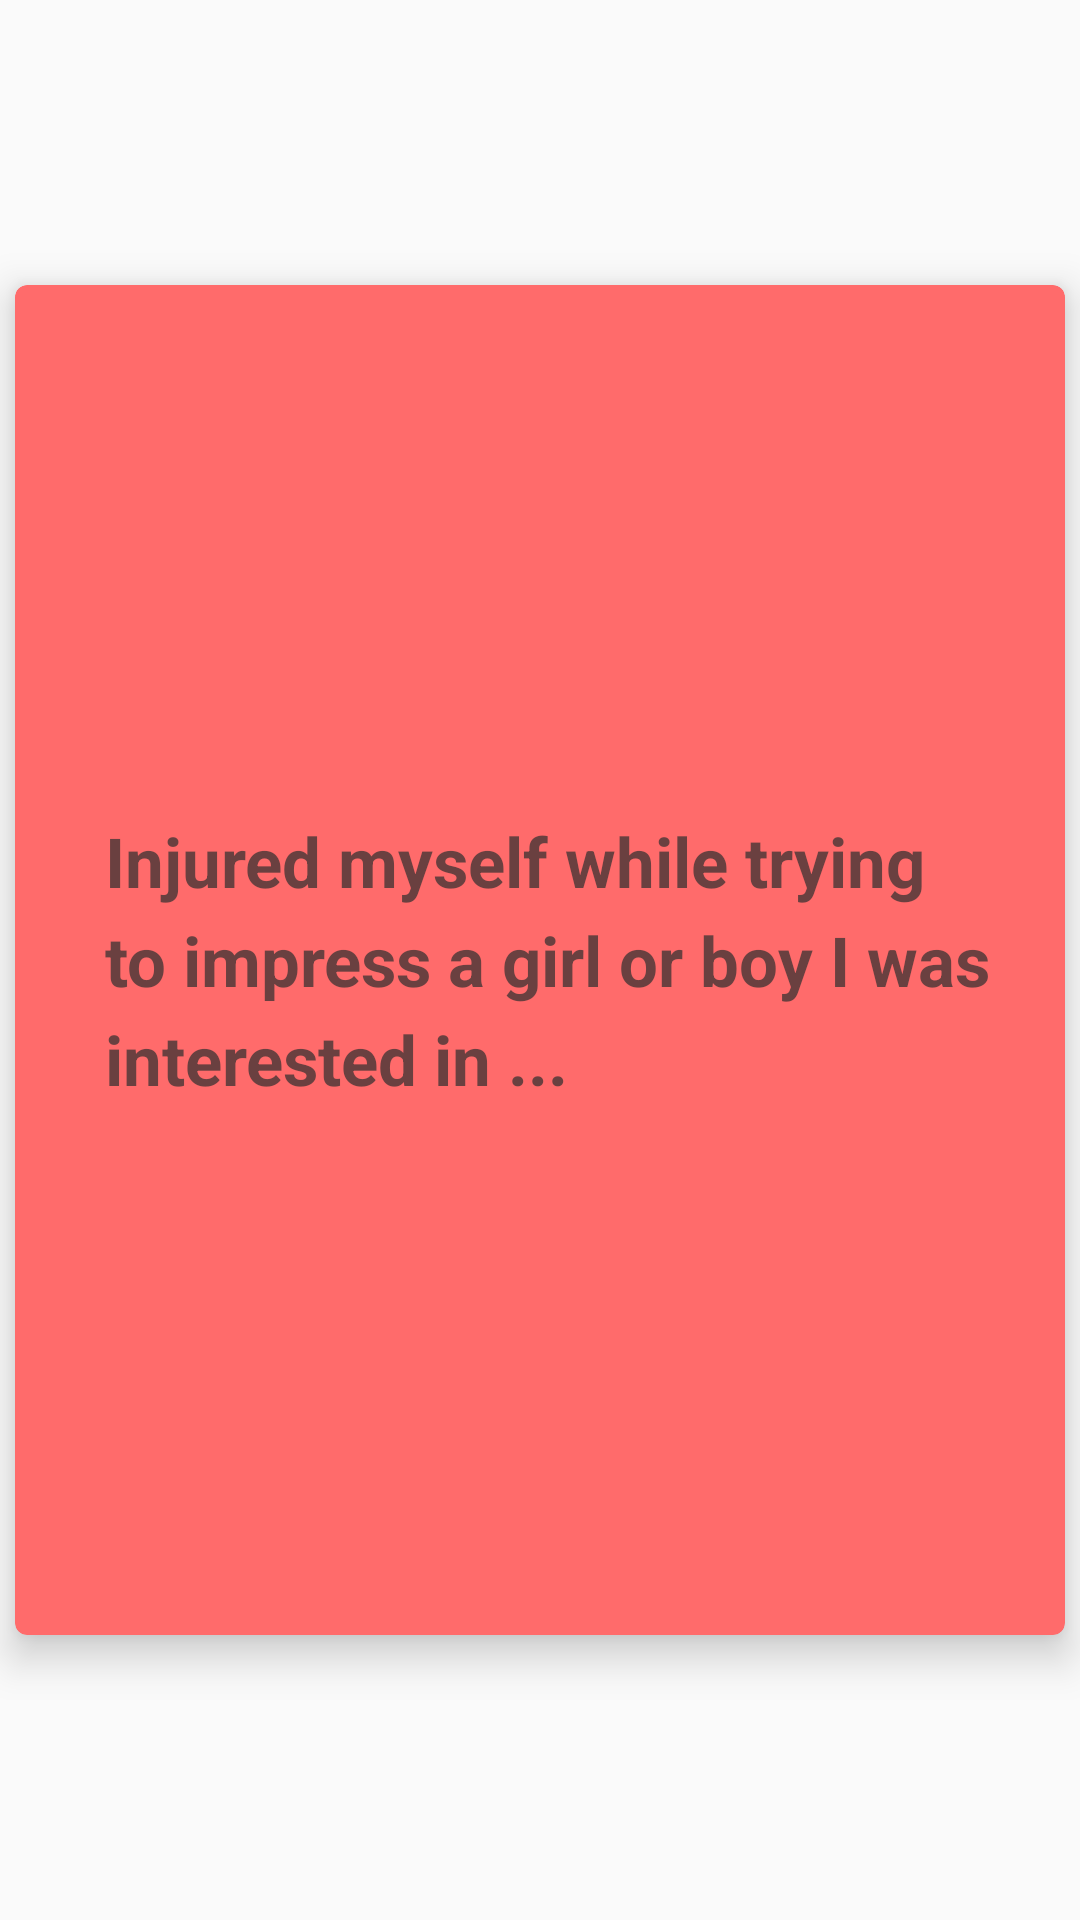

Write the Android layout XML for this screen, with the resource values it uses.
<!-- AndroidManifest.xml: application theme AppTheme -->
<!-- res/layout/card.xml -->
<?xml version="1.0" encoding="utf-8"?>
<android.support.design.widget.CoordinatorLayout xmlns:android="http://schemas.android.com/apk/res/android"
    xmlns:app="http://schemas.android.com/apk/res-auto"
    xmlns:tools="http://schemas.android.com/tools"
    android:layout_width="wrap_content"
    android:layout_height="wrap_content"
    android:layout_gravity="center"
    tools:context=".GameActivity">

        <android.support.v7.widget.CardView
            android:id="@+id/card"
            android:layout_width="350dp"
            android:layout_height="450dp"
            app:cardBackgroundColor="@color/SoftOrange"
            app:cardCornerRadius="4dp"
            app:cardElevation="8dp"
            android:layout_gravity="center">

            <TextView
                android:id="@+id/Question"
                android:layout_width="wrap_content"
                android:layout_height="wrap_content"
                android:layout_gravity="center"
                android:lineSpacingExtra="6sp"
                android:background="@android:color/transparent"
                android:paddingStart="30dp"
                android:text="@string/injured_myself_while_trying_to_impress_a_girl_or_boy_i_was_interested_in"
                android:textColor="@color/Textcolor"
                android:textSize="23sp"
                android:textStyle="bold" />

        </android.support.v7.widget.CardView>

</android.support.design.widget.CoordinatorLayout>
<!-- resources referenced by this layout -->
<resources>
  <color name="SoftOrange">#FF6B6B</color>
  <color name="Textcolor">#b7303030</color>
  <string name="injured_myself_while_trying_to_impress_a_girl_or_boy_i_was_interested_in">Injured myself while trying to impress a girl or boy I was interested in ...</string>
  <style name="AppTheme" parent="Theme.AppCompat.Light.DarkActionBar">
          
          <item name="colorPrimary">@color/colorPrimary</item>
          <item name="colorPrimaryDark">@color/colorPrimaryDark</item>
          <item name="colorAccent">@color/colorAccent</item>
      </style>
  <color name="colorPrimary">#3F51B5</color>
  <color name="colorPrimaryDark">#303F9F</color>
  <color name="colorAccent">#FF4081</color>
</resources>
